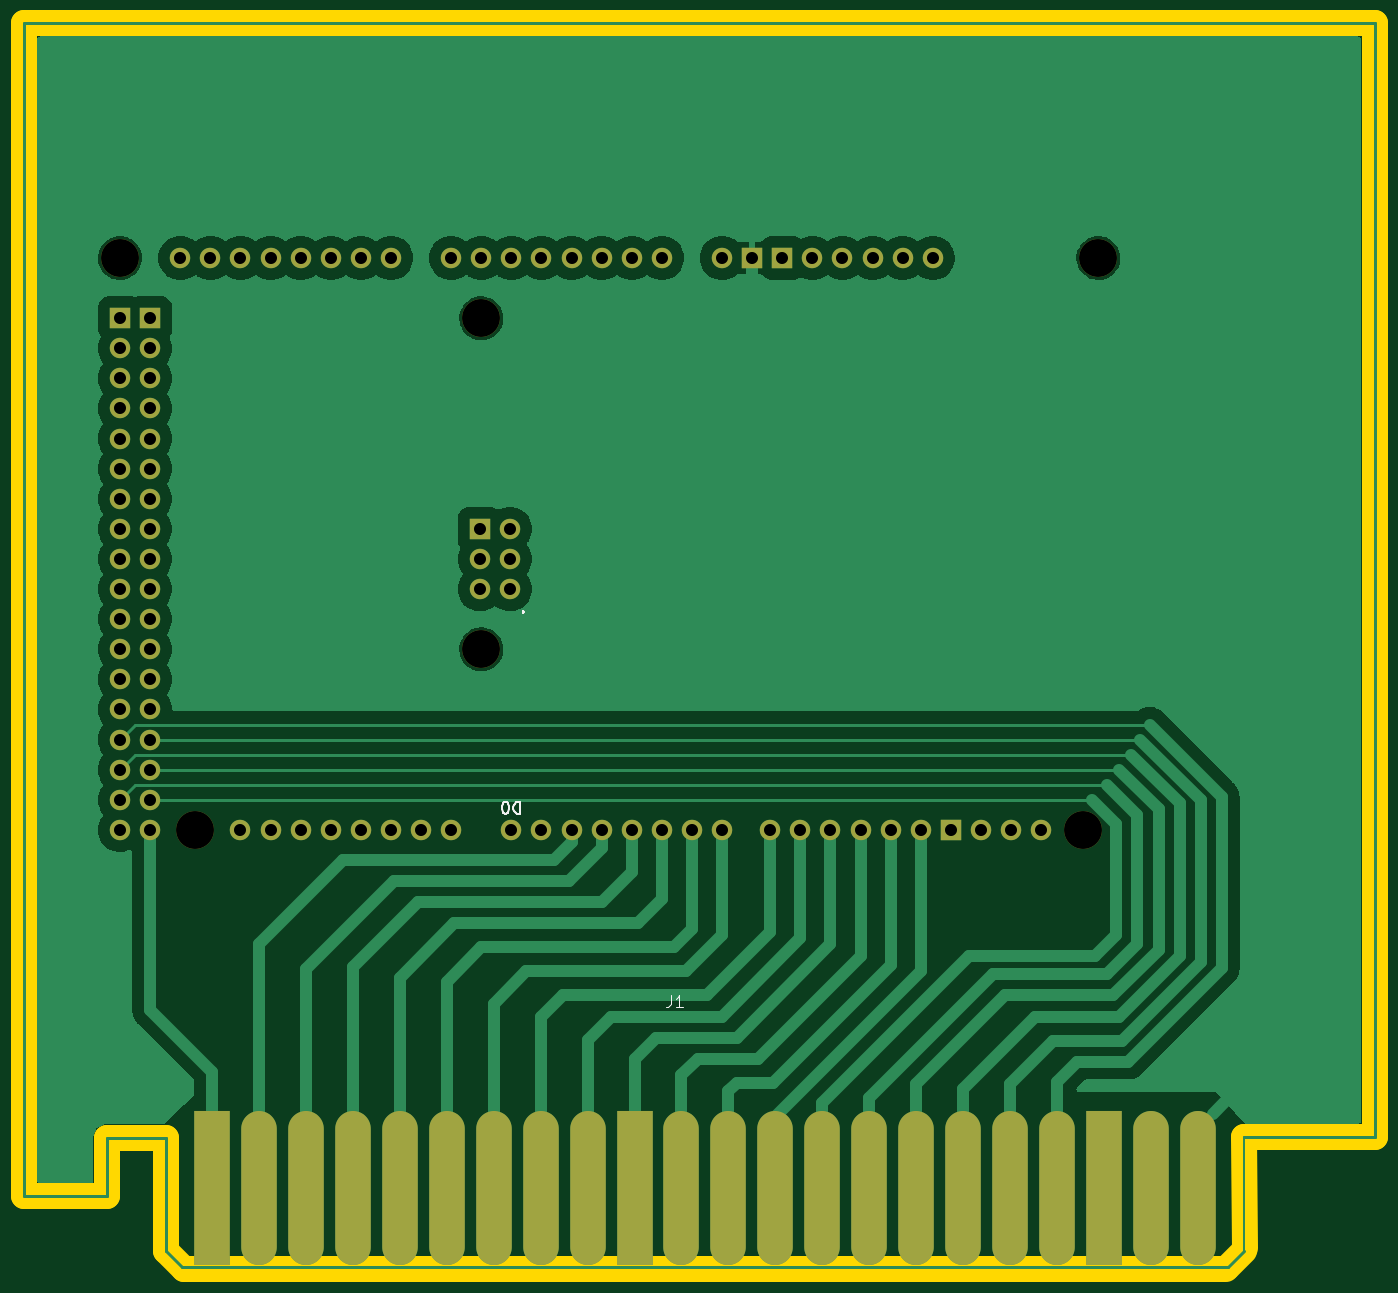
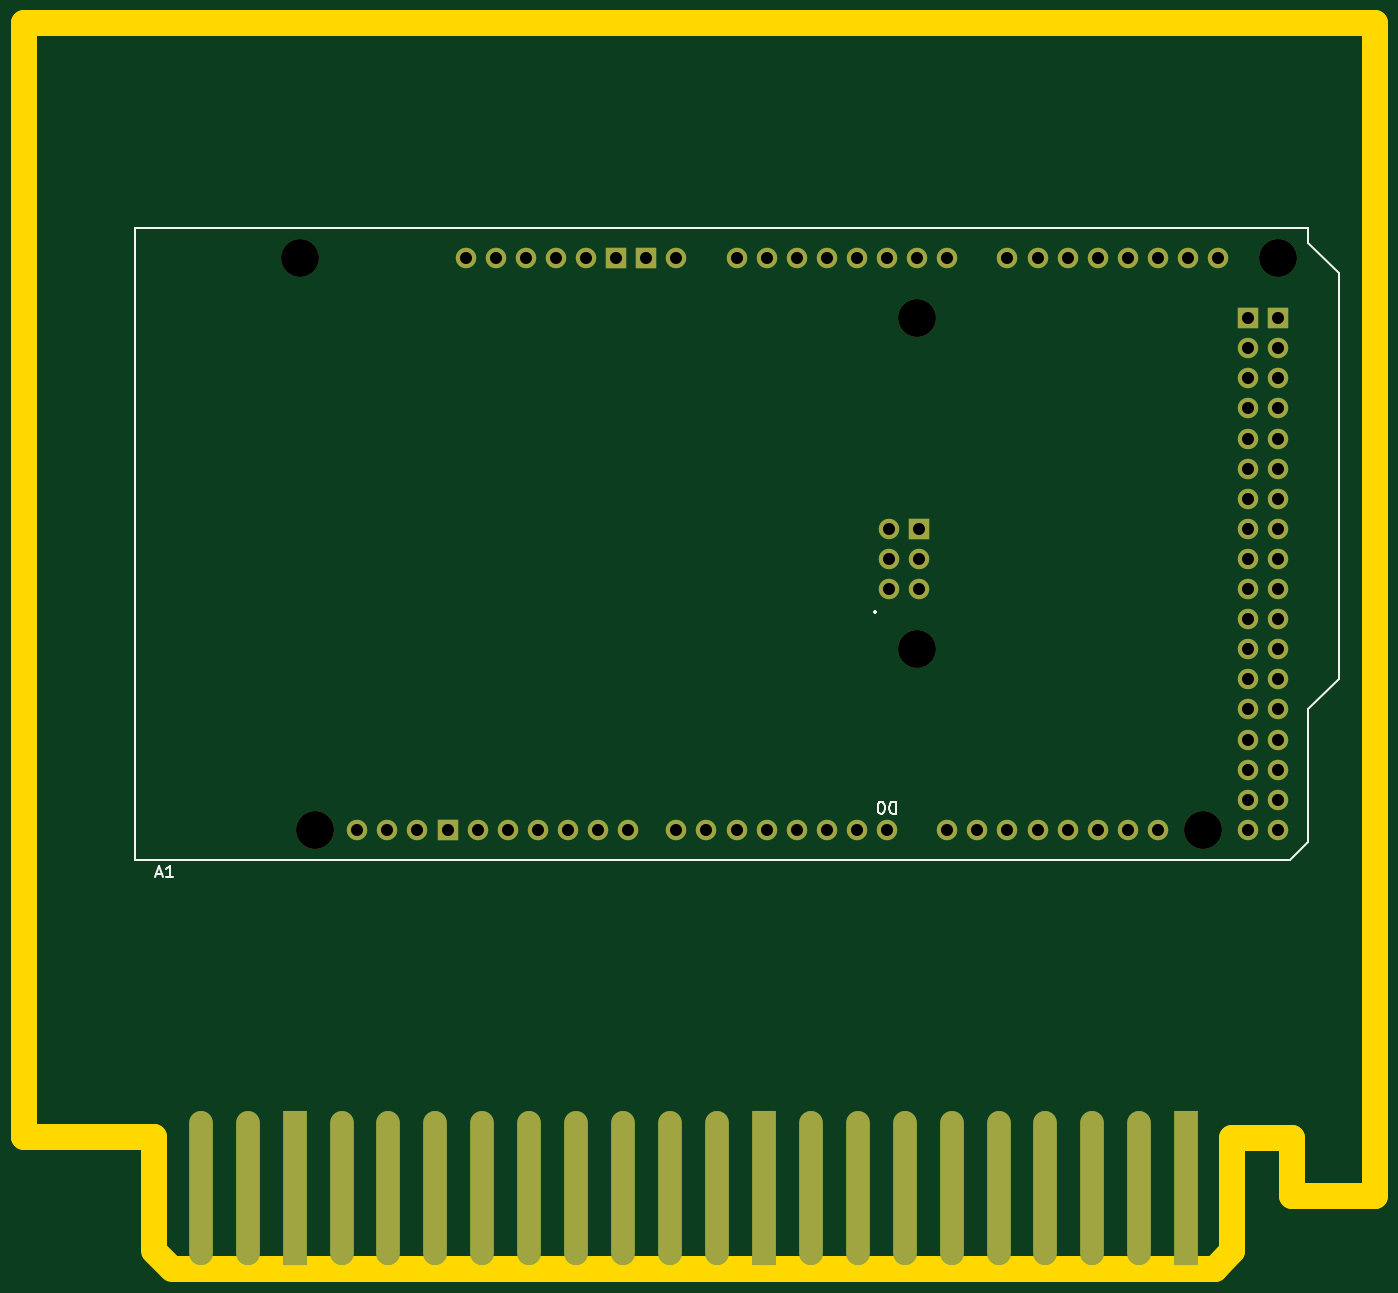
Circuit board: 11 layer files. Board 114.0 x 105.1 mm.
- bottom_copper: controlSemaforicoMEga-B_Cu.gbr (8700 bytes)
- bottom_mask: controlSemaforicoMEga-B_Mask.gbr (3403 bytes)
- paste: controlSemaforicoMEga-B_Paste.gbr (1041 bytes)
- bottom_silk: controlSemaforicoMEga-B_Silkscreen.gbr (3006 bytes)
- outline: controlSemaforicoMEga-Edge_Cuts.gbr (998 bytes)
- top_copper: controlSemaforicoMEga-F_Cu.gbr (76037 bytes)
- top_mask: controlSemaforicoMEga-F_Mask.gbr (3403 bytes)
- paste: controlSemaforicoMEga-F_Paste.gbr (1041 bytes)
- top_silk: controlSemaforicoMEga-F_Silkscreen.gbr (2685 bytes)
- drill: controlSemaforicoMEga-NPTH.drl (425 bytes)
- drill: controlSemaforicoMEga-PTH.drl (1690 bytes)

=== bottom_copper: controlSemaforicoMEga-B_Cu.gbr (8700 bytes, source omitted) ===
=== bottom_mask: controlSemaforicoMEga-B_Mask.gbr ===
%TF.GenerationSoftware,KiCad,Pcbnew,7.0.9*%
%TF.CreationDate,2023-11-10T10:13:11-06:00*%
%TF.ProjectId,controlSemaforicoMEga,636f6e74-726f-46c5-9365-6d61666f7269,rev?*%
%TF.SameCoordinates,PX4ef7d2aPY852b4f0*%
%TF.FileFunction,Soldermask,Bot*%
%TF.FilePolarity,Negative*%
%FSLAX46Y46*%
G04 Gerber Fmt 4.6, Leading zero omitted, Abs format (unit mm)*
G04 Created by KiCad (PCBNEW 7.0.9) date 2023-11-10 10:13:11*
%MOMM*%
%LPD*%
G01*
G04 APERTURE LIST*
%ADD10C,3.200000*%
%ADD11O,1.727200X1.727200*%
%ADD12R,1.727200X1.727200*%
%ADD13R,2.000000X13.000000*%
%ADD14O,2.000000X13.000000*%
G04 APERTURE END LIST*
D10*
%TO.C,A1*%
X90677990Y79186000D03*
X89407990Y30926000D03*
D11*
X76707990Y79186000D03*
D10*
X38607990Y46166000D03*
X38607990Y74106000D03*
X14477990Y30926000D03*
X8127990Y79186000D03*
D11*
X69087990Y79186000D03*
X66547990Y79186000D03*
X38480990Y51246000D03*
X10667990Y30926000D03*
X8127990Y30926000D03*
X53847990Y79186000D03*
X51307990Y79186000D03*
X48767990Y79186000D03*
X46227990Y79186000D03*
X43687990Y79186000D03*
X41147990Y79186000D03*
X38607990Y79186000D03*
X36067990Y79186000D03*
X30987990Y79186000D03*
X28447990Y79186000D03*
X25907990Y79186000D03*
X23367990Y79186000D03*
X20827990Y79186000D03*
X18287990Y79186000D03*
X15747990Y79186000D03*
X13207990Y79186000D03*
X80771990Y30926000D03*
X41147990Y30926000D03*
X43687990Y30926000D03*
X46227990Y30926000D03*
X48767990Y30926000D03*
X51307990Y30926000D03*
X53847990Y30926000D03*
X56387990Y30926000D03*
X58927990Y30926000D03*
X62991990Y30926000D03*
X65531990Y30926000D03*
X68071990Y30926000D03*
X70611990Y30926000D03*
X73151990Y30926000D03*
X75691990Y30926000D03*
X36067990Y30926000D03*
X33527990Y30926000D03*
X30987990Y30926000D03*
X28447990Y30926000D03*
X25907990Y30926000D03*
X23367990Y30926000D03*
X20827990Y30926000D03*
X18287990Y30926000D03*
X10667990Y33466000D03*
X8127990Y33466000D03*
X10667990Y36006000D03*
X8127990Y36006000D03*
X10667990Y38546000D03*
X8127990Y38546000D03*
X10667990Y41086000D03*
X8127990Y41086000D03*
X10667990Y43626000D03*
X8127990Y43626000D03*
X10667990Y46166000D03*
X8127990Y46166000D03*
X10667990Y48706000D03*
X8127990Y48706000D03*
X10667990Y51246000D03*
X8127990Y51246000D03*
X10667990Y53786000D03*
X8127990Y53786000D03*
X10667990Y56326000D03*
X8127990Y56326000D03*
X10667990Y58866000D03*
X8127990Y58866000D03*
X10667990Y61406000D03*
X8127990Y61406000D03*
X10667990Y63946000D03*
X8127990Y63946000D03*
X10667990Y66486000D03*
X8127990Y66486000D03*
X10667990Y69026000D03*
X8127990Y69026000D03*
X10667990Y71566000D03*
X8127990Y71566000D03*
D12*
X78231990Y30926000D03*
X64007990Y79186000D03*
X61467990Y79186000D03*
X38480990Y56326000D03*
X10667990Y74106000D03*
X8127990Y74106000D03*
D11*
X74167990Y79186000D03*
X41020990Y51246000D03*
X38480990Y53786000D03*
X71627990Y79186000D03*
X41020990Y56326000D03*
X41020990Y53786000D03*
X85851990Y30926000D03*
X83311990Y30926000D03*
X58927990Y79186000D03*
%TD*%
D13*
%TO.C,J1*%
X15900000Y700000D03*
D14*
X19860000Y700000D03*
X23820000Y700000D03*
X27780000Y700000D03*
X31740000Y700000D03*
X35700000Y700000D03*
X39660000Y700000D03*
X43620000Y700000D03*
X47580000Y700000D03*
D13*
X51540000Y700000D03*
D14*
X55500000Y700000D03*
X59460000Y700000D03*
X63420000Y700000D03*
X67379990Y700000D03*
X71339990Y700000D03*
X75299990Y700000D03*
X79259990Y700000D03*
X83219990Y700000D03*
X87179990Y700000D03*
D13*
X91139990Y700000D03*
D14*
X95099990Y700000D03*
X99059990Y700000D03*
%TD*%
M02*

=== paste: controlSemaforicoMEga-B_Paste.gbr ===
%TF.GenerationSoftware,KiCad,Pcbnew,7.0.9*%
%TF.CreationDate,2023-11-10T10:13:10-06:00*%
%TF.ProjectId,controlSemaforicoMEga,636f6e74-726f-46c5-9365-6d61666f7269,rev?*%
%TF.SameCoordinates,PX4ef7d2aPY852b4f0*%
%TF.FileFunction,Paste,Bot*%
%TF.FilePolarity,Positive*%
%FSLAX46Y46*%
G04 Gerber Fmt 4.6, Leading zero omitted, Abs format (unit mm)*
G04 Created by KiCad (PCBNEW 7.0.9) date 2023-11-10 10:13:10*
%MOMM*%
%LPD*%
G01*
G04 APERTURE LIST*
%ADD10R,2.000000X13.000000*%
%ADD11O,2.000000X13.000000*%
G04 APERTURE END LIST*
D10*
%TO.C,J1*%
X15900000Y700000D03*
D11*
X19860000Y700000D03*
X23820000Y700000D03*
X27780000Y700000D03*
X31740000Y700000D03*
X35700000Y700000D03*
X39660000Y700000D03*
X43620000Y700000D03*
X47580000Y700000D03*
D10*
X51540000Y700000D03*
D11*
X55500000Y700000D03*
X59460000Y700000D03*
X63420000Y700000D03*
X67379990Y700000D03*
X71339990Y700000D03*
X75299990Y700000D03*
X79259990Y700000D03*
X83219990Y700000D03*
X87179990Y700000D03*
D10*
X91139990Y700000D03*
D11*
X95099990Y700000D03*
X99059990Y700000D03*
%TD*%
M02*

=== bottom_silk: controlSemaforicoMEga-B_Silkscreen.gbr ===
%TF.GenerationSoftware,KiCad,Pcbnew,7.0.9*%
%TF.CreationDate,2023-11-10T10:13:10-06:00*%
%TF.ProjectId,controlSemaforicoMEga,636f6e74-726f-46c5-9365-6d61666f7269,rev?*%
%TF.SameCoordinates,PX4ef7d2aPY852b4f0*%
%TF.FileFunction,Legend,Bot*%
%TF.FilePolarity,Positive*%
%FSLAX46Y46*%
G04 Gerber Fmt 4.6, Leading zero omitted, Abs format (unit mm)*
G04 Created by KiCad (PCBNEW 7.0.9) date 2023-11-10 10:13:10*
%MOMM*%
%LPD*%
G01*
G04 APERTURE LIST*
%ADD10C,0.150000*%
G04 APERTURE END LIST*
D10*
X102822275Y27200896D02*
X102346085Y27200896D01*
X102917513Y26915181D02*
X102584180Y27915181D01*
X102584180Y27915181D02*
X102250847Y26915181D01*
X101393704Y26915181D02*
X101965132Y26915181D01*
X101679418Y26915181D02*
X101679418Y27915181D01*
X101679418Y27915181D02*
X101774656Y27772324D01*
X101774656Y27772324D02*
X101869894Y27677086D01*
X101869894Y27677086D02*
X101965132Y27629467D01*
X40409895Y33285820D02*
X40409895Y32285820D01*
X40409895Y32285820D02*
X40647990Y32285820D01*
X40647990Y32285820D02*
X40790847Y32333439D01*
X40790847Y32333439D02*
X40886085Y32428677D01*
X40886085Y32428677D02*
X40933704Y32523915D01*
X40933704Y32523915D02*
X40981323Y32714391D01*
X40981323Y32714391D02*
X40981323Y32857248D01*
X40981323Y32857248D02*
X40933704Y33047724D01*
X40933704Y33047724D02*
X40886085Y33142962D01*
X40886085Y33142962D02*
X40790847Y33238200D01*
X40790847Y33238200D02*
X40647990Y33285820D01*
X40647990Y33285820D02*
X40409895Y33285820D01*
X41600371Y32285820D02*
X41695609Y32285820D01*
X41695609Y32285820D02*
X41790847Y32333439D01*
X41790847Y32333439D02*
X41838466Y32381058D01*
X41838466Y32381058D02*
X41886085Y32476296D01*
X41886085Y32476296D02*
X41933704Y32666772D01*
X41933704Y32666772D02*
X41933704Y32904867D01*
X41933704Y32904867D02*
X41886085Y33095343D01*
X41886085Y33095343D02*
X41838466Y33190581D01*
X41838466Y33190581D02*
X41790847Y33238200D01*
X41790847Y33238200D02*
X41695609Y33285820D01*
X41695609Y33285820D02*
X41600371Y33285820D01*
X41600371Y33285820D02*
X41505133Y33238200D01*
X41505133Y33238200D02*
X41457514Y33190581D01*
X41457514Y33190581D02*
X41409895Y33095343D01*
X41409895Y33095343D02*
X41362276Y32904867D01*
X41362276Y32904867D02*
X41362276Y32666772D01*
X41362276Y32666772D02*
X41409895Y32476296D01*
X41409895Y32476296D02*
X41457514Y32381058D01*
X41457514Y32381058D02*
X41505133Y32333439D01*
X41505133Y32333439D02*
X41600371Y32285820D01*
X42163990Y49362420D02*
X42211609Y49314800D01*
X42211609Y49314800D02*
X42163990Y49267181D01*
X42163990Y49267181D02*
X42116371Y49314800D01*
X42116371Y49314800D02*
X42163990Y49362420D01*
X42163990Y49362420D02*
X42163990Y49267181D01*
%TO.C,A1*%
X104647990Y28386000D02*
X104647990Y81726000D01*
X104647990Y28386000D02*
X7111990Y28386000D01*
X104647990Y81726000D02*
X5587990Y81726000D01*
X7111990Y28386000D02*
X5587990Y29910000D01*
X5587990Y41086000D02*
X5587990Y29910000D01*
X5587990Y80456000D02*
X3047990Y77916000D01*
X5587990Y81726000D02*
X5587990Y80456000D01*
X3047990Y43626000D02*
X5587990Y41086000D01*
X3047990Y77916000D02*
X3047990Y43626000D01*
%TD*%
M02*

=== outline: controlSemaforicoMEga-Edge_Cuts.gbr ===
%TF.GenerationSoftware,KiCad,Pcbnew,7.0.9*%
%TF.CreationDate,2023-11-10T10:13:11-06:00*%
%TF.ProjectId,controlSemaforicoMEga,636f6e74-726f-46c5-9365-6d61666f7269,rev?*%
%TF.SameCoordinates,PX4ef7d2aPY852b4f0*%
%TF.FileFunction,Profile,NP*%
%FSLAX46Y46*%
G04 Gerber Fmt 4.6, Leading zero omitted, Abs format (unit mm)*
G04 Created by KiCad (PCBNEW 7.0.9) date 2023-11-10 10:13:11*
%MOMM*%
%LPD*%
G01*
G04 APERTURE LIST*
%TA.AperFunction,Profile*%
%ADD10C,2.200000*%
%TD*%
G04 APERTURE END LIST*
D10*
X0Y0D02*
X7000000Y0D01*
X103014010Y-4380000D02*
X103000000Y5000000D01*
X101637600Y-5994400D02*
X103000000Y-4632000D01*
X12000000Y-4622800D02*
X12000000Y4954000D01*
X0Y99000000D02*
X114000000Y99000000D01*
X7000000Y0D02*
X7000000Y4954000D01*
X103000000Y5000000D02*
X114000000Y5000000D01*
X12019000Y-4651000D02*
X13514800Y-6146800D01*
X0Y0D02*
X0Y99000000D01*
X7000000Y4954000D02*
X12000000Y4954000D01*
X113999970Y5000000D02*
X114000000Y99000000D01*
X13514800Y-6146800D02*
X101473000Y-6146800D01*
M02*

=== top_copper: controlSemaforicoMEga-F_Cu.gbr (76037 bytes, source omitted) ===
=== top_mask: controlSemaforicoMEga-F_Mask.gbr ===
%TF.GenerationSoftware,KiCad,Pcbnew,7.0.9*%
%TF.CreationDate,2023-11-10T10:13:11-06:00*%
%TF.ProjectId,controlSemaforicoMEga,636f6e74-726f-46c5-9365-6d61666f7269,rev?*%
%TF.SameCoordinates,PX4ef7d2aPY852b4f0*%
%TF.FileFunction,Soldermask,Top*%
%TF.FilePolarity,Negative*%
%FSLAX46Y46*%
G04 Gerber Fmt 4.6, Leading zero omitted, Abs format (unit mm)*
G04 Created by KiCad (PCBNEW 7.0.9) date 2023-11-10 10:13:11*
%MOMM*%
%LPD*%
G01*
G04 APERTURE LIST*
%ADD10C,3.200000*%
%ADD11O,1.727200X1.727200*%
%ADD12R,1.727200X1.727200*%
%ADD13R,3.000000X13.000000*%
%ADD14O,3.000000X13.000000*%
G04 APERTURE END LIST*
D10*
%TO.C,A1*%
X90677990Y79186000D03*
X89407990Y30926000D03*
D11*
X76707990Y79186000D03*
D10*
X38607990Y46166000D03*
X38607990Y74106000D03*
X14477990Y30926000D03*
X8127990Y79186000D03*
D11*
X69087990Y79186000D03*
X66547990Y79186000D03*
X38480990Y51246000D03*
X10667990Y30926000D03*
X8127990Y30926000D03*
X53847990Y79186000D03*
X51307990Y79186000D03*
X48767990Y79186000D03*
X46227990Y79186000D03*
X43687990Y79186000D03*
X41147990Y79186000D03*
X38607990Y79186000D03*
X36067990Y79186000D03*
X30987990Y79186000D03*
X28447990Y79186000D03*
X25907990Y79186000D03*
X23367990Y79186000D03*
X20827990Y79186000D03*
X18287990Y79186000D03*
X15747990Y79186000D03*
X13207990Y79186000D03*
X80771990Y30926000D03*
X41147990Y30926000D03*
X43687990Y30926000D03*
X46227990Y30926000D03*
X48767990Y30926000D03*
X51307990Y30926000D03*
X53847990Y30926000D03*
X56387990Y30926000D03*
X58927990Y30926000D03*
X62991990Y30926000D03*
X65531990Y30926000D03*
X68071990Y30926000D03*
X70611990Y30926000D03*
X73151990Y30926000D03*
X75691990Y30926000D03*
X36067990Y30926000D03*
X33527990Y30926000D03*
X30987990Y30926000D03*
X28447990Y30926000D03*
X25907990Y30926000D03*
X23367990Y30926000D03*
X20827990Y30926000D03*
X18287990Y30926000D03*
X10667990Y33466000D03*
X8127990Y33466000D03*
X10667990Y36006000D03*
X8127990Y36006000D03*
X10667990Y38546000D03*
X8127990Y38546000D03*
X10667990Y41086000D03*
X8127990Y41086000D03*
X10667990Y43626000D03*
X8127990Y43626000D03*
X10667990Y46166000D03*
X8127990Y46166000D03*
X10667990Y48706000D03*
X8127990Y48706000D03*
X10667990Y51246000D03*
X8127990Y51246000D03*
X10667990Y53786000D03*
X8127990Y53786000D03*
X10667990Y56326000D03*
X8127990Y56326000D03*
X10667990Y58866000D03*
X8127990Y58866000D03*
X10667990Y61406000D03*
X8127990Y61406000D03*
X10667990Y63946000D03*
X8127990Y63946000D03*
X10667990Y66486000D03*
X8127990Y66486000D03*
X10667990Y69026000D03*
X8127990Y69026000D03*
X10667990Y71566000D03*
X8127990Y71566000D03*
D12*
X78231990Y30926000D03*
X64007990Y79186000D03*
X61467990Y79186000D03*
X38480990Y56326000D03*
X10667990Y74106000D03*
X8127990Y74106000D03*
D11*
X74167990Y79186000D03*
X41020990Y51246000D03*
X38480990Y53786000D03*
X71627990Y79186000D03*
X41020990Y56326000D03*
X41020990Y53786000D03*
X85851990Y30926000D03*
X83311990Y30926000D03*
X58927990Y79186000D03*
%TD*%
D13*
%TO.C,J1*%
X15900000Y700000D03*
D14*
X19860000Y700000D03*
X23820000Y700000D03*
X27780000Y700000D03*
X31740000Y700000D03*
X35700000Y700000D03*
X39660000Y700000D03*
X43620000Y700000D03*
X47580000Y700000D03*
D13*
X51540000Y700000D03*
D14*
X55500000Y700000D03*
X59460000Y700000D03*
X63420000Y700000D03*
X67379990Y700000D03*
X71339990Y700000D03*
X75299990Y700000D03*
X79259990Y700000D03*
X83219990Y700000D03*
X87179990Y700000D03*
D13*
X91139990Y700000D03*
D14*
X95099990Y700000D03*
X99059990Y700000D03*
%TD*%
M02*

=== paste: controlSemaforicoMEga-F_Paste.gbr ===
%TF.GenerationSoftware,KiCad,Pcbnew,7.0.9*%
%TF.CreationDate,2023-11-10T10:13:10-06:00*%
%TF.ProjectId,controlSemaforicoMEga,636f6e74-726f-46c5-9365-6d61666f7269,rev?*%
%TF.SameCoordinates,PX4ef7d2aPY852b4f0*%
%TF.FileFunction,Paste,Top*%
%TF.FilePolarity,Positive*%
%FSLAX46Y46*%
G04 Gerber Fmt 4.6, Leading zero omitted, Abs format (unit mm)*
G04 Created by KiCad (PCBNEW 7.0.9) date 2023-11-10 10:13:10*
%MOMM*%
%LPD*%
G01*
G04 APERTURE LIST*
%ADD10R,3.000000X13.000000*%
%ADD11O,3.000000X13.000000*%
G04 APERTURE END LIST*
D10*
%TO.C,J1*%
X15900000Y700000D03*
D11*
X19860000Y700000D03*
X23820000Y700000D03*
X27780000Y700000D03*
X31740000Y700000D03*
X35700000Y700000D03*
X39660000Y700000D03*
X43620000Y700000D03*
X47580000Y700000D03*
D10*
X51540000Y700000D03*
D11*
X55500000Y700000D03*
X59460000Y700000D03*
X63420000Y700000D03*
X67379990Y700000D03*
X71339990Y700000D03*
X75299990Y700000D03*
X79259990Y700000D03*
X83219990Y700000D03*
X87179990Y700000D03*
D10*
X91139990Y700000D03*
D11*
X95099990Y700000D03*
X99059990Y700000D03*
%TD*%
M02*

=== top_silk: controlSemaforicoMEga-F_Silkscreen.gbr ===
%TF.GenerationSoftware,KiCad,Pcbnew,7.0.9*%
%TF.CreationDate,2023-11-10T10:13:10-06:00*%
%TF.ProjectId,controlSemaforicoMEga,636f6e74-726f-46c5-9365-6d61666f7269,rev?*%
%TF.SameCoordinates,PX4ef7d2aPY852b4f0*%
%TF.FileFunction,Legend,Top*%
%TF.FilePolarity,Positive*%
%FSLAX46Y46*%
G04 Gerber Fmt 4.6, Leading zero omitted, Abs format (unit mm)*
G04 Created by KiCad (PCBNEW 7.0.9) date 2023-11-10 10:13:10*
%MOMM*%
%LPD*%
G01*
G04 APERTURE LIST*
%ADD10C,0.150000*%
%ADD11C,0.100000*%
G04 APERTURE END LIST*
D10*
X41886084Y33285820D02*
X41886084Y32285820D01*
X41886084Y32285820D02*
X41647989Y32285820D01*
X41647989Y32285820D02*
X41505132Y32333439D01*
X41505132Y32333439D02*
X41409894Y32428677D01*
X41409894Y32428677D02*
X41362275Y32523915D01*
X41362275Y32523915D02*
X41314656Y32714391D01*
X41314656Y32714391D02*
X41314656Y32857248D01*
X41314656Y32857248D02*
X41362275Y33047724D01*
X41362275Y33047724D02*
X41409894Y33142962D01*
X41409894Y33142962D02*
X41505132Y33238200D01*
X41505132Y33238200D02*
X41647989Y33285820D01*
X41647989Y33285820D02*
X41886084Y33285820D01*
X40695608Y32285820D02*
X40600370Y32285820D01*
X40600370Y32285820D02*
X40505132Y32333439D01*
X40505132Y32333439D02*
X40457513Y32381058D01*
X40457513Y32381058D02*
X40409894Y32476296D01*
X40409894Y32476296D02*
X40362275Y32666772D01*
X40362275Y32666772D02*
X40362275Y32904867D01*
X40362275Y32904867D02*
X40409894Y33095343D01*
X40409894Y33095343D02*
X40457513Y33190581D01*
X40457513Y33190581D02*
X40505132Y33238200D01*
X40505132Y33238200D02*
X40600370Y33285820D01*
X40600370Y33285820D02*
X40695608Y33285820D01*
X40695608Y33285820D02*
X40790846Y33238200D01*
X40790846Y33238200D02*
X40838465Y33190581D01*
X40838465Y33190581D02*
X40886084Y33095343D01*
X40886084Y33095343D02*
X40933703Y32904867D01*
X40933703Y32904867D02*
X40933703Y32666772D01*
X40933703Y32666772D02*
X40886084Y32476296D01*
X40886084Y32476296D02*
X40838465Y32381058D01*
X40838465Y32381058D02*
X40790846Y32333439D01*
X40790846Y32333439D02*
X40695608Y32285820D01*
X42163990Y49362420D02*
X42211609Y49314800D01*
X42211609Y49314800D02*
X42163990Y49267181D01*
X42163990Y49267181D02*
X42116371Y49314800D01*
X42116371Y49314800D02*
X42163990Y49362420D01*
X42163990Y49362420D02*
X42163990Y49267181D01*
D11*
X54606661Y16982581D02*
X54606661Y16268296D01*
X54606661Y16268296D02*
X54559042Y16125439D01*
X54559042Y16125439D02*
X54463804Y16030200D01*
X54463804Y16030200D02*
X54320947Y15982581D01*
X54320947Y15982581D02*
X54225709Y15982581D01*
X55606661Y15982581D02*
X55035233Y15982581D01*
X55320947Y15982581D02*
X55320947Y16982581D01*
X55320947Y16982581D02*
X55225709Y16839724D01*
X55225709Y16839724D02*
X55130471Y16744486D01*
X55130471Y16744486D02*
X55035233Y16696867D01*
M02*

=== drill: controlSemaforicoMEga-NPTH.drl ===
M48
; DRILL file {KiCad 7.0.9} date vie 10 nov 2023 10:13:17
; FORMAT={-:-/ absolute / metric / decimal}
; #@! TF.CreationDate,2023-11-10T10:13:17-06:00
; #@! TF.GenerationSoftware,Kicad,Pcbnew,7.0.9
; #@! TF.FileFunction,NonPlated,1,2,NPTH
FMAT,2
METRIC
; #@! TA.AperFunction,NonPlated,NPTH,ComponentDrill
T1C3.200
%
G90
G05
T1
X8.128Y79.186
X14.478Y30.926
X38.608Y74.106
X38.608Y46.166
X89.408Y30.926
X90.678Y79.186
T0
M30

=== drill: controlSemaforicoMEga-PTH.drl ===
M48
; DRILL file {KiCad 7.0.9} date vie 10 nov 2023 10:13:17
; FORMAT={-:-/ absolute / metric / decimal}
; #@! TF.CreationDate,2023-11-10T10:13:17-06:00
; #@! TF.GenerationSoftware,Kicad,Pcbnew,7.0.9
; #@! TF.FileFunction,Plated,1,2,PTH
FMAT,2
METRIC
; #@! TA.AperFunction,Plated,PTH,ComponentDrill
T1C1.016
%
G90
G05
T1
X8.128Y74.106
X8.128Y71.566
X8.128Y69.026
X8.128Y66.486
X8.128Y63.946
X8.128Y61.406
X8.128Y58.866
X8.128Y56.326
X8.128Y53.786
X8.128Y51.246
X8.128Y48.706
X8.128Y46.166
X8.128Y43.626
X8.128Y41.086
X8.128Y38.546
X8.128Y36.006
X8.128Y33.466
X8.128Y30.926
X10.668Y74.106
X10.668Y71.566
X10.668Y69.026
X10.668Y66.486
X10.668Y63.946
X10.668Y61.406
X10.668Y58.866
X10.668Y56.326
X10.668Y53.786
X10.668Y51.246
X10.668Y48.706
X10.668Y46.166
X10.668Y43.626
X10.668Y41.086
X10.668Y38.546
X10.668Y36.006
X10.668Y33.466
X10.668Y30.926
X13.208Y79.186
X15.748Y79.186
X18.288Y79.186
X18.288Y30.926
X20.828Y79.186
X20.828Y30.926
X23.368Y79.186
X23.368Y30.926
X25.908Y79.186
X25.908Y30.926
X28.448Y79.186
X28.448Y30.926
X30.988Y79.186
X30.988Y30.926
X33.528Y30.926
X36.068Y79.186
X36.068Y30.926
X38.481Y56.326
X38.481Y53.786
X38.481Y51.246
X38.608Y79.186
X41.021Y56.326
X41.021Y53.786
X41.021Y51.246
X41.148Y79.186
X41.148Y30.926
X43.688Y79.186
X43.688Y30.926
X46.228Y79.186
X46.228Y30.926
X48.768Y79.186
X48.768Y30.926
X51.308Y79.186
X51.308Y30.926
X53.848Y79.186
X53.848Y30.926
X56.388Y30.926
X58.928Y79.186
X58.928Y30.926
X61.468Y79.186
X62.992Y30.926
X64.008Y79.186
X65.532Y30.926
X66.548Y79.186
X68.072Y30.926
X69.088Y79.186
X70.612Y30.926
X71.628Y79.186
X73.152Y30.926
X74.168Y79.186
X75.692Y30.926
X76.708Y79.186
X78.232Y30.926
X80.772Y30.926
X83.312Y30.926
X85.852Y30.926
T0
M30

